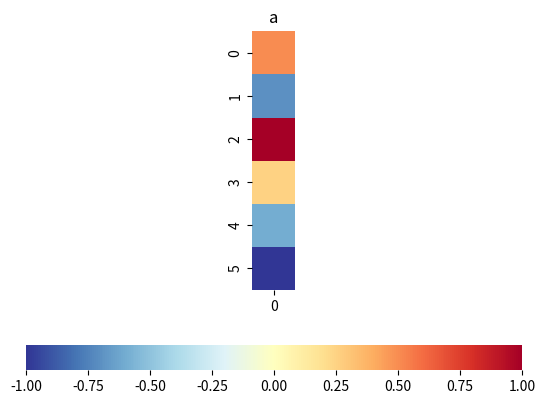
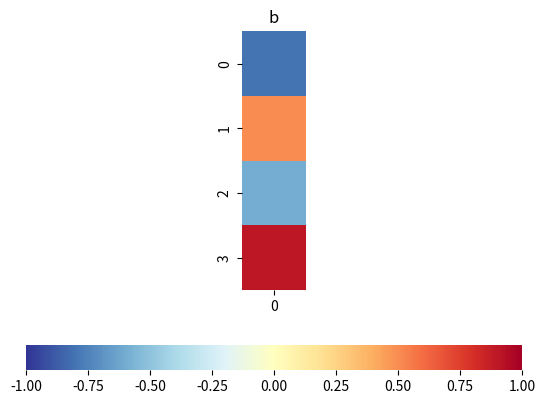
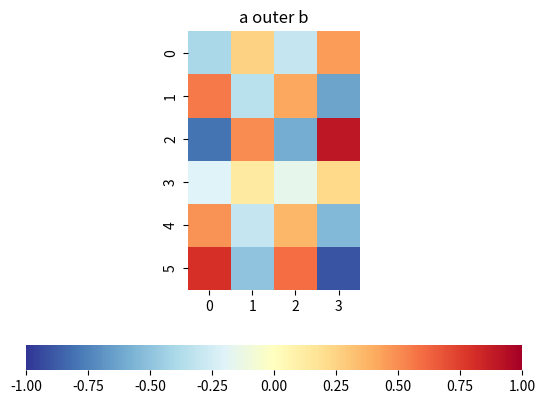
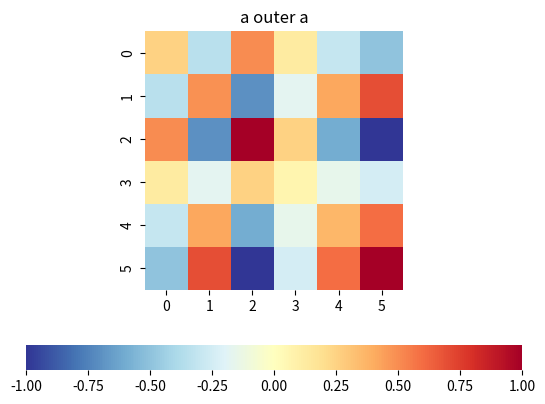
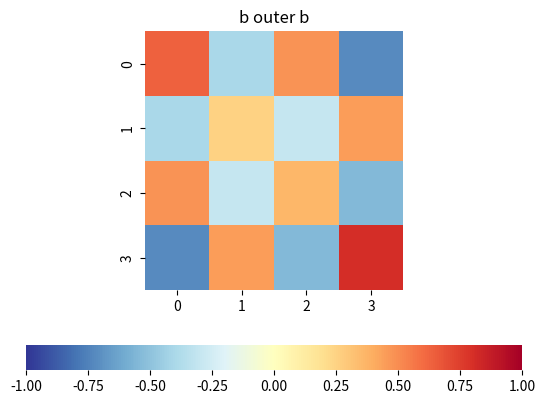

Write the Python code that produced these figures, in order.

###############
# Authored by Weisheng Jiang
# Book 4  |  From Basic Arithmetic to Machine Learning
# Published and copyrighted by Tsinghua University Press
# Beijing, China, 2022
###############

# Bk4_Ch2_13.py

import matplotlib.pyplot as plt 
import numpy as np
import seaborn as sns

def plot_heatmap(x,title):

    fig, ax = plt.subplots()
    ax = sns.heatmap(x,
                     cmap='RdYlBu_r',
                     cbar_kws={"orientation": "horizontal"}, vmin=-1, vmax=1)
    ax.set_aspect("equal")
    plt.title(title)

a = np.array([[0.5],[-0.7],[1],[0.25],[-0.6],[-1]])
b = np.array([[-0.8],[0.5],[-0.6],[0.9]])

a_outer_b = np.outer(a, b)
a_outer_a = np.outer(a, a)
b_outer_b = np.outer(b, b)

# Visualizations
plot_heatmap(a,'a')

plot_heatmap(b,'b')

plot_heatmap(a_outer_b,'a outer b')

plot_heatmap(a_outer_a,'a outer a')

plot_heatmap(b_outer_b,'b outer b')
